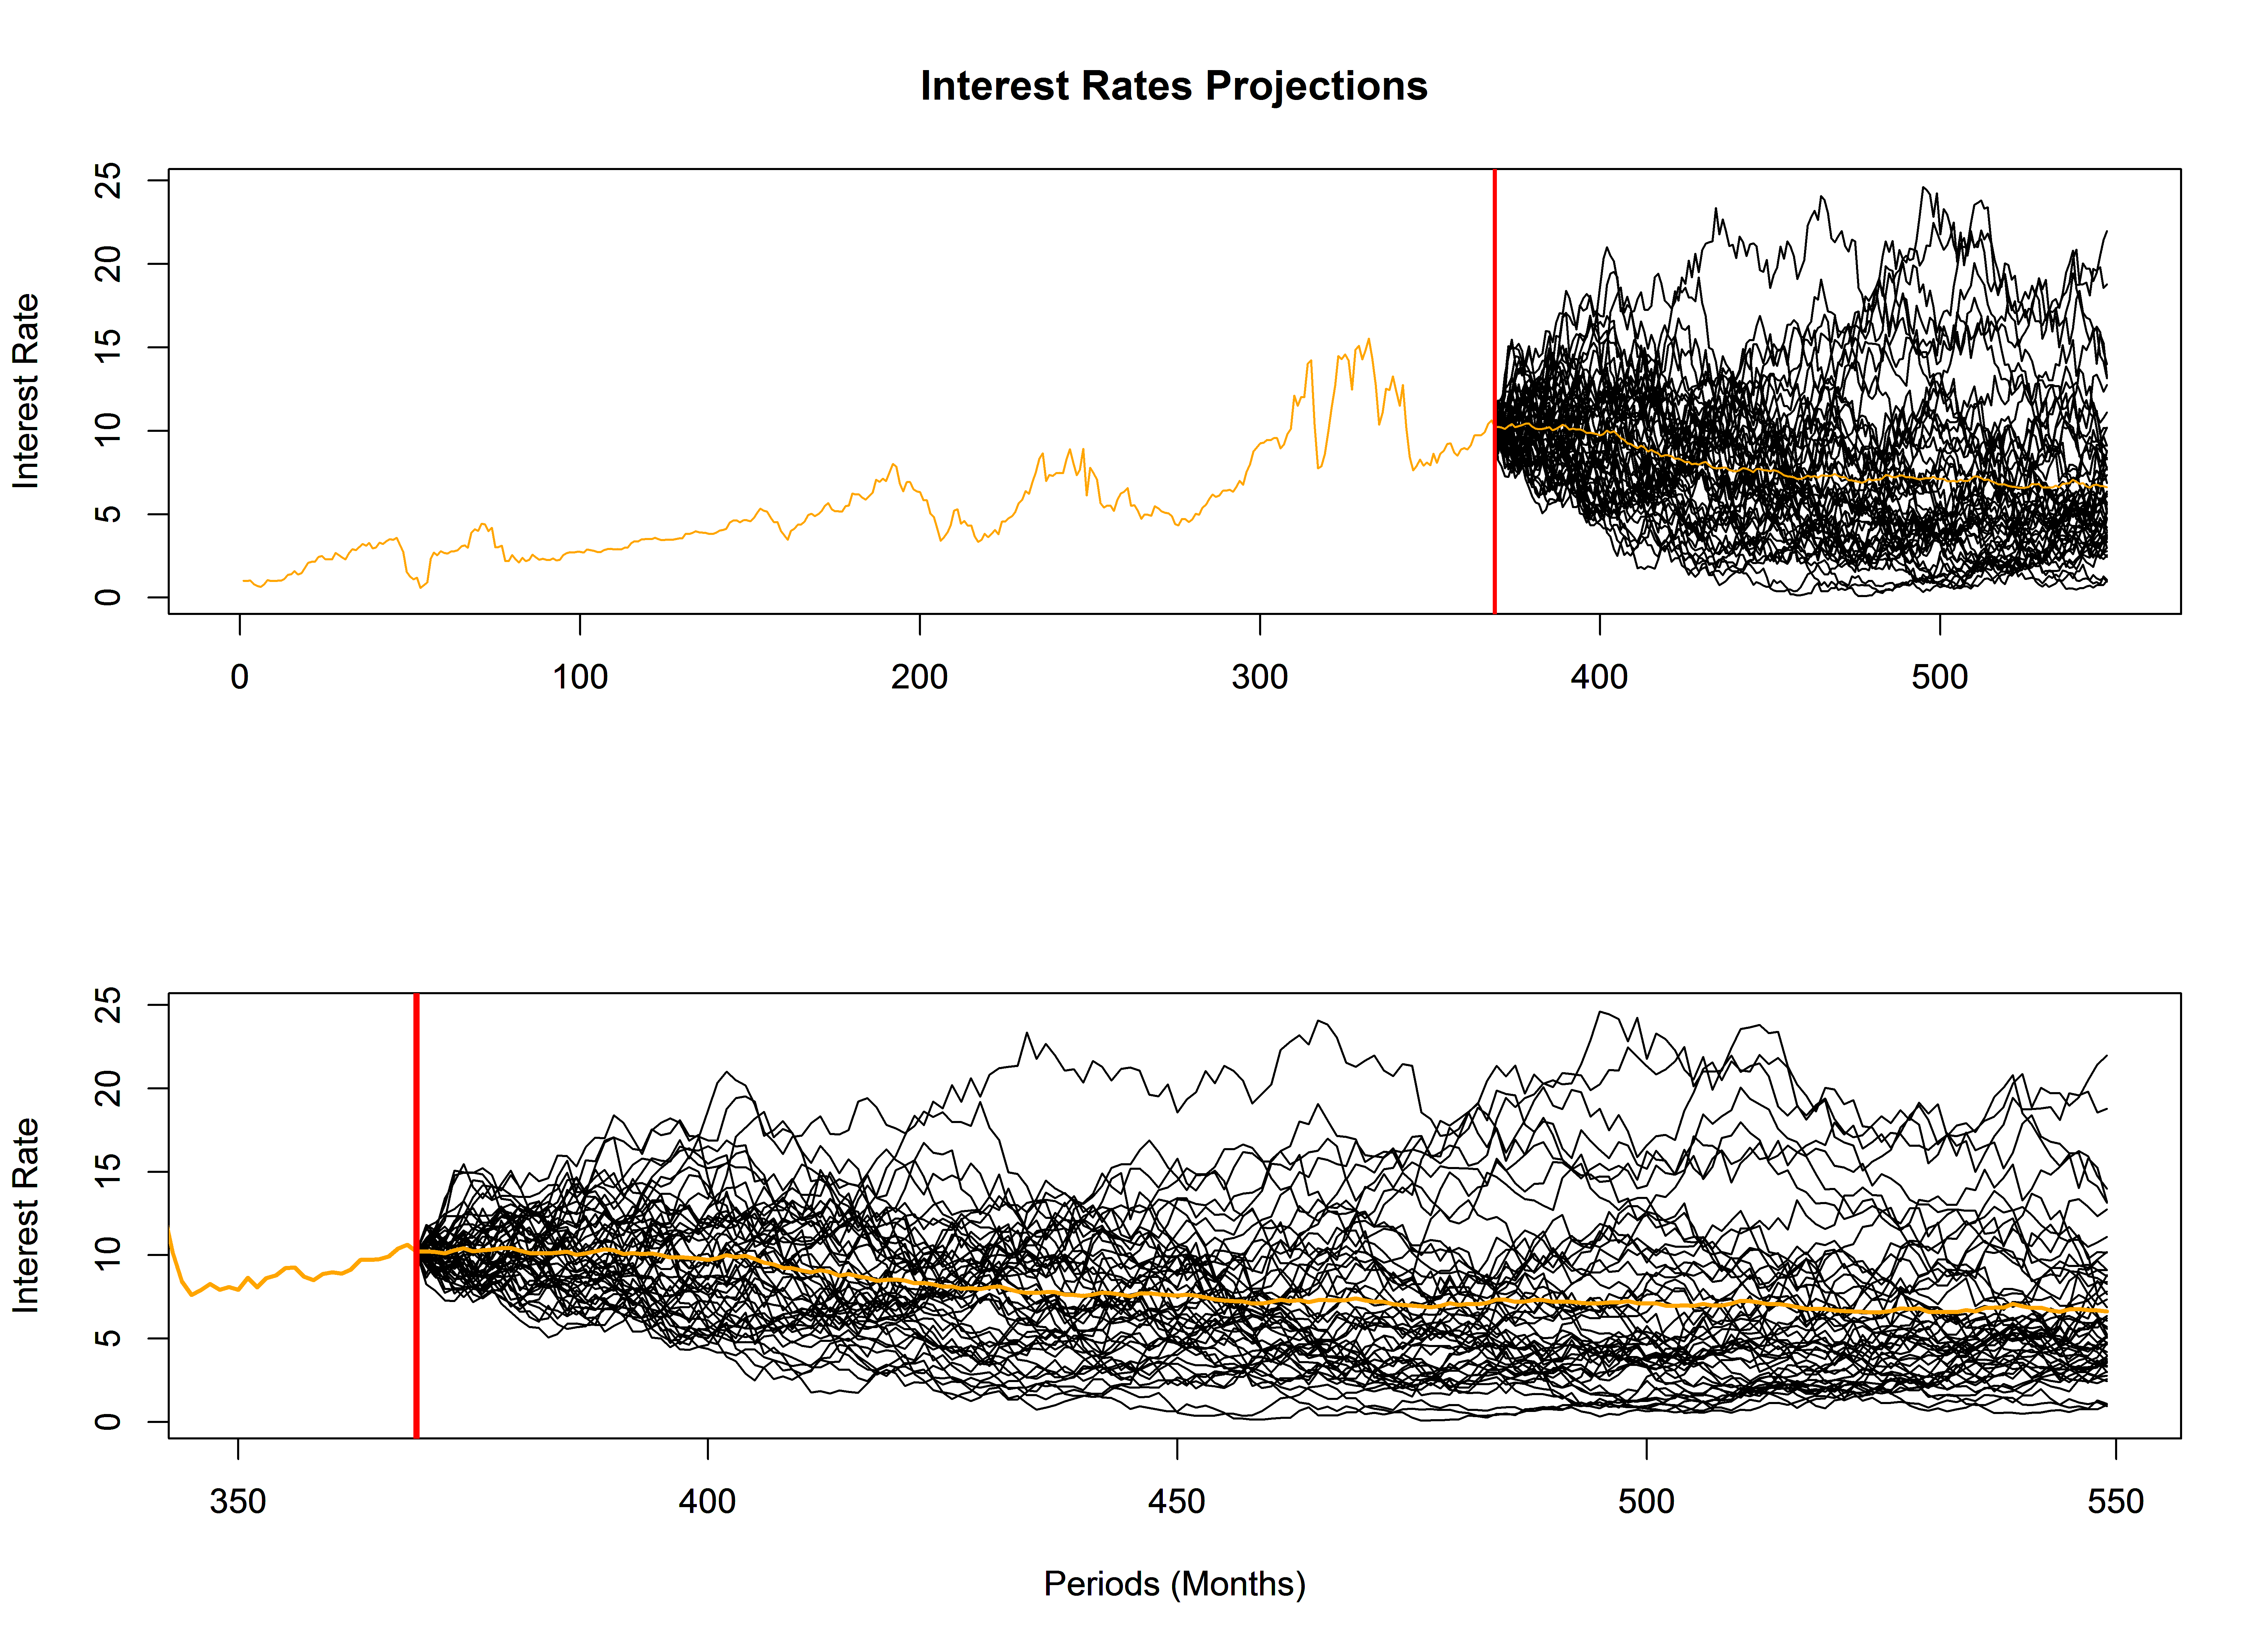

This chart was generated by the following R code:
#Calibrating and Projecting the Cox-Ingersoll-Ross Process
#ACSC 351 Final Project
#Matt Galloway and Caleb Moore

#note: a "#" designates a line of code as a comment
#Before running this script, you must specify your 'working directory'. This is the location where any output will be stored.
#For Mac: 'MISC'->'Change Working Directory...' (And then specify location)
#For PC: Exectue the following line of code: setwd('location'). Excute by "CNTRL+R". Example below...
# setwd("C:/Users/gall3017/Desktop/CIR")

#The only thing you must specify (besides working directory) is the 'ncap' - or number of periods you wish to forecast - and the 'sim' - the number of simulations you wish to run

#To run file...
#For Mac: Highlight all of the lines of code and then 'Edit'->'Execute'
#For PC: 'Edit'->'Run All'
#note: You will then be prompted to choose your data file in the browser. Once you specify the file, R will then continue to execute the remaining lines of code. Your data file must be saved as a ".csv" and interest rates you wish to calibrate/forecast must be named 'Data' in the column header.

#Your ouput will be saved as a ".png" and ".txt" file in your working directory.

#Equation...
#CIR: dr=a*(b-r)*dt+sigma*sqrt(r)dZ


#delete previously stored values
rm(list=ls())

setwd("C:/Users/gall3017/Desktop")


#Be Consistent! (If you are using WEEKLY data, make sure your ncap is in WEEKS)

#number of simulations
sim<-50
#Single premium payment
premium<-100000
#Length of annuity
years<-15
#Payments per year
paymentsper<-12


#Total payments
ncap<-years*paymentsper



#choose data file
InterestRates<-read.csv(file.choose())
#display structure of data
str(InterestRates)
#summary of data
summary(InterestRates)
#attach names
attach(InterestRates)
#display names
names(InterestRates)
#download 'lattice' package from library
library(lattice)


#CALIBRATION


#data
Data<-InterestRates$Data
#plot the data
#plot(Counter,InterestRates$X5.year, xlab="Week", ylab="Interest Rate (5yr.)", type='l',col='red')
#title(main="5yr. Interest Rates (1/1/02-11/20/13)", col.main="black", font.main=2)

#Da - discrete drift term
#Dsigma - discrete volatility term
#a - continuous drift term
#b - long-run average term
#sigma - continuous volatility term
#N - number of data values


#calculate number of entries
N<-length(InterestRates$Data)
#calculate long-run average
b<-mean(InterestRates$Data)


#designate function that will be used to calibrate the parameters
#more specifically, this is the sum of residuals (RSS)
calibration<-function(param){sum(((Data[2:N]-b)-param*(Data[1:N-1]-b))^2/((Data[2:N]-b)+b))}
#minimize (nlm) the residuals
results<-nlm(calibration,param<-0.9901,hessian=TRUE) #minimization
#display results
results


#calculate discrete drift
Da<-results$estimate
#calculate discrete volatility
Dsigma<-sqrt(results$minimum/(N-1))
#calculate continuous drift, given discrete drift
a<-log(1/results$estimate)
#calculate continuous volatility, given discrete volatility
sigma<-sqrt((Dsigma^2)*2*a/(1-exp(-2*a)))
#calculate minimum RSS
RSS<-results$minimum
#expected value of forecasted interest rate
E<-(b+(InterestRates$Data[N]-b)*exp(-a*ncap))
#variance of forecasted interest rate
V<-(((InterestRates$Data[N]*sigma^2*exp(-a*ncap))/a)*(1-exp(-a*ncap))+(b*sigma^2/2/a)*(1-exp(-a*ncap))^2)


#SIMULATION
 
SIMULATION=function(t.start,x.start){
	X<-array(0,c(ncap,sim))
	for(j in 1:sim){
	t.old=t.start
	x.old=x.start
	d=4*a*b/sigma^2
	for(i in 1:ncap){
		t.new=t.old+1
		n=(4*a*exp(-a*(t.new-t.old)))/(sigma^2*(1-exp(-a*(t.new-t.old))))
		P=rpois(1,0.5*x.old*n)
		v=d+2*P
		Z=rchisq(1,v,ncp=0)
		x.new=Z*exp(-a*(t.new-t.old))/n
		X[i,j]=x.new
		x.old=x.new
	}
	}
return(list(X=X))
}

#set seed for random generation
set.seed(400)
#set initial values
simulate=SIMULATION(t.start=0,x.start=InterestRates$Data[N])


#designate a new 'Counter' variable to account for added projection values
new.Counter<-c(1:length(c(InterestRates$Data[1:N],simulate$X[,1])))


#PRICING

guaranteed_interest<-((1+InterestRates$Data[N]/100)^(1/paymentsper)-1)
payment<-((premium*guaranteed_interest)/(1-(1/(1+guaranteed_interest))^(ncap)))

PRICING=function(facevalue.start){
	M<-array(0,c(ncap,sim))
	for(k in 1:sim){
	facevalue.old=facevalue.start
	for(l in 1:ncap){
		facevalue.new=facevalue.old*((1+simulate$X[l,k]/100)^(1/paymentsper))-payment
		M[l,k]=facevalue.new
		facevalue.old=facevalue.new
		}
	}
return(list(M=M))
}

#set initial values
price=PRICING(facevalue.start=premium)


#GRAPHING

#'print' plot output to a .png file located in workspace
#designate file name, size, resolution
png(file="CIR_Pricing_Projections(monthly).png",width=11,height=8,units="in",res=600)
par(mfrow=c(2,1))
for(j in 1:sim){
#plot projections, name axis, color
plot(new.Counter,c(InterestRates$Data[1:N],simulate$X[,j]), xlab="", ylab="Interest Rate",lwd=1,ylim=c(0,max(c(InterestRates$Data,simulate$X))+0.1),type='l',col='black');
par(new=TRUE)}
#include vertical line showing where original data ends and projections begin
lines(new.Counter,c(InterestRates$Data[1:N],rowMeans(simulate$X,na.rm=FALSE,dims=1)),type='l',lwd=1,col='orange')
abline(v=N,untf=FALSE,col='red',lwd=2)
#add title to graph
title(main="Interest Rates Projections", col.main="black", font.main=2)

for(j in 1:sim){
#plot projections, name axis, color
plot(new.Counter,c(InterestRates$Data[1:N],simulate$X[,j]), xlab="Periods (Months)", ylab="Interest Rate",lwd=1,ylim=c(min(simulate$X)-0.1,max(simulate$X)+0.1),xlim=c(N-0.05*N,length(c(InterestRates$Data[1:N],simulate$X[,1]))),type='l',col='black');
par(new=TRUE)}
#include vertical line showing where original data ends and projections begin
lines(new.Counter,c(InterestRates$Data[1:N],rowMeans(simulate$X,na.rm=FALSE,dims=1)),type='l',lwd=2,col="orange")
abline(v=N,untf=FALSE,col='red',lwd=3)
dev.off()

#"sink" the output to an external data file
sink("CIR_Pricing_Projections(monthly).txt")
print("Cox-Ingersoll-Ross Project")
cat("Discrete Drift Term (Da)",sep="/n")
results$estimate
cat("Discrete Volatility (Dsigma)",sep="/n")
Dsigma
cat("Continuous Drift (a)",sep="/n")
a
cat("Continuous Volatility (sigma)",sep="/n")
sigma
cat("Long-Run Average (b)",sep="/n")
b
cat("RSS")
results$minimum
cat("Number of Entries (N)",sep="/n")
N
print("Guaranteed Rate (Current - Annual)")
InterestRates$Data[N]
print("Single Premium (in dollars)")
premium
print("Level Monthly Payments")
payment
cat("Length of Projection (ncap)(Months)",sep="/n")
ncap
cat("Profit for Insurance Company",sep="/n")
for(k in 1:sim){
	print(price$M[ncap,k])
	}
cat("Average Profit",sep="/n")
rowMeans(price$M,na.rm=FALSE,dims=1)[ncap]